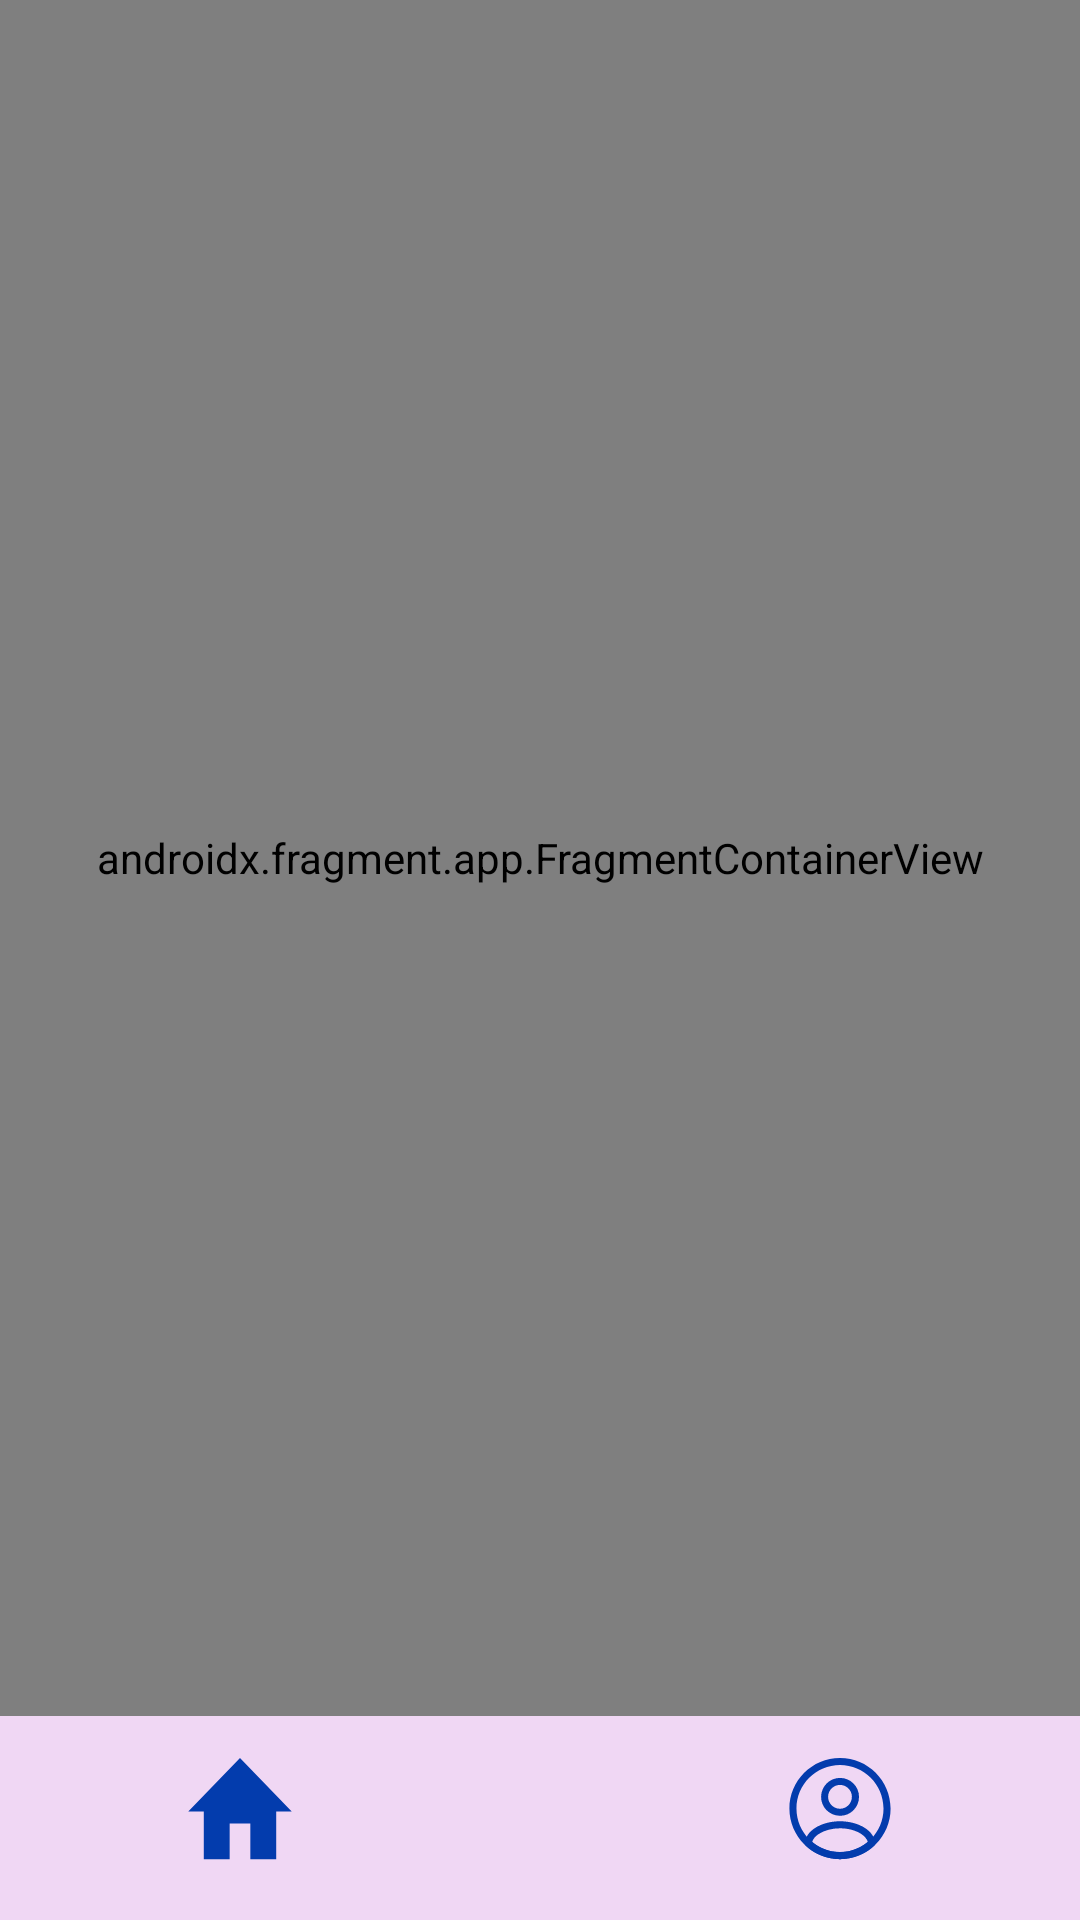

Produce the Android XML layout that renders to this screen, including the resource entries it uses.
<!-- AndroidManifest.xml: application theme Theme.MyAcne -->
<!-- res/layout/activity_main.xml -->
<?xml version="1.0" encoding="utf-8"?>
<androidx.constraintlayout.widget.ConstraintLayout xmlns:android="http://schemas.android.com/apk/res/android"
    xmlns:app="http://schemas.android.com/apk/res-auto"
    xmlns:tools="http://schemas.android.com/tools"
    android:layout_width="match_parent"
    android:layout_height="match_parent"
    tools:context=".ui.main_page.MainActivity">

    <androidx.fragment.app.FragmentContainerView
        android:id="@+id/nav_host_fragment"
        android:name="androidx.navigation.fragment.NavHostFragment"
        android:layout_width="match_parent"
        android:layout_height="0dp"
        app:defaultNavHost="true"
        app:layout_constraintBottom_toTopOf="@id/bottomNav"
        app:layout_constraintEnd_toEndOf="parent"
        app:layout_constraintStart_toStartOf="parent"
        app:layout_constraintTop_toTopOf="parent"
        app:navGraph="@navigation/nav_graph" />
    
    <androidx.constraintlayout.widget.ConstraintLayout
        android:id="@+id/bottomNav"
        android:layout_width="match_parent"
        android:layout_height="wrap_content"
        android:background="@color/bottomNav_bgColor"
        android:paddingHorizontal="36dp"
        android:paddingVertical="8dp"
        app:layout_constraintBottom_toBottomOf="parent"
        app:layout_constraintEnd_toEndOf="parent"
        app:layout_constraintStart_toStartOf="parent">

        <androidx.appcompat.widget.AppCompatImageButton
            android:id="@+id/btn_home"
            style="@style/Widget.Material3.Button.OutlinedButton"
            android:layout_width="wrap_content"
            android:layout_height="wrap_content"
            android:src="@drawable/icon_home"
            app:layout_constraintBottom_toBottomOf="parent"
            app:layout_constraintStart_toStartOf="parent"
            app:layout_constraintTop_toTopOf="parent" />

        <androidx.appcompat.widget.AppCompatImageButton
            android:id="@+id/btn_profile"
            style="@style/Widget.Material3.Button.OutlinedButton"
            android:layout_width="wrap_content"
            android:layout_height="wrap_content"
            android:src="@drawable/icon_profile"
            app:layout_constraintBottom_toBottomOf="parent"
            app:layout_constraintEnd_toEndOf="parent"
            app:layout_constraintTop_toTopOf="parent" />
    </androidx.constraintlayout.widget.ConstraintLayout>
</androidx.constraintlayout.widget.ConstraintLayout>
<!-- resources referenced by this layout -->
<resources>
  <color name="bottomNav_bgColor">#F0D7F4</color>
  <!-- drawable icon_home (drawable) -->
  <vector xmlns:android="http://schemas.android.com/apk/res/android"
      android:width="40dp"
      android:height="40dp"
      android:viewportWidth="58"
      android:viewportHeight="51">
    <path
        android:pathData="M24,43V27.823H34V43H46.5V22.765H54L29,0L4,22.765H11.5V43H24Z"
        android:fillColor="#033CAD"/>
  </vector>
  <!-- drawable icon_profile (drawable) -->
  <vector xmlns:android="http://schemas.android.com/apk/res/android"
      android:width="40dp"
      android:height="40dp"
      android:viewportWidth="51"
      android:viewportHeight="51">
    <path
        android:pathData="M25.741,24.56C25.701,24.56 25.641,24.56 25.601,24.56C25.541,24.56 25.461,24.56 25.401,24.56C20.861,24.42 17.461,20.88 17.461,16.52C17.461,12.08 21.081,8.46 25.521,8.46C29.961,8.46 33.581,12.08 33.581,16.52C33.561,20.9 30.141,24.42 25.801,24.56C25.761,24.56 25.761,24.56 25.741,24.56ZM25.501,11.44C22.701,11.44 20.441,13.72 20.441,16.5C20.441,19.24 22.581,21.46 25.301,21.56C25.361,21.54 25.561,21.54 25.761,21.56C28.441,21.42 30.541,19.22 30.561,16.5C30.561,13.72 28.301,11.44 25.501,11.44Z"
        android:fillColor="#033CAD"/>
    <path
        android:pathData="M25.501,43C20.122,43 14.981,41 11.002,37.36C10.642,37.04 10.481,36.56 10.521,36.1C10.781,33.72 12.262,31.5 14.722,29.86C20.681,25.9 30.341,25.9 36.282,29.86C38.742,31.52 40.222,33.72 40.481,36.1C40.542,36.58 40.361,37.04 40.001,37.36C36.021,41 30.882,43 25.501,43ZM13.661,35.7C16.982,38.48 21.162,40 25.501,40C29.841,40 34.021,38.48 37.341,35.7C36.981,34.48 36.021,33.3 34.602,32.34C29.681,29.06 21.341,29.06 16.382,32.34C14.962,33.3 14.021,34.48 13.661,35.7Z"
        android:fillColor="#033CAD"/>
    <path
        android:pathData="M25.5,43C13.64,43 4,33.36 4,21.5C4,9.64 13.64,0 25.5,0C37.36,0 47,9.64 47,21.5C47,33.36 37.36,43 25.5,43ZM25.5,3C15.3,3 7,11.3 7,21.5C7,31.7 15.3,40 25.5,40C35.7,40 44,31.7 44,21.5C44,11.3 35.7,3 25.5,3Z"
        android:fillColor="#033CAD"/>
  </vector>
  <style name="Theme.MyAcne" parent="Theme.MaterialComponents.DayNight.NoActionBar">
          
          <item name="colorPrimary">@color/purple_500</item>
          <item name="colorPrimaryVariant">@color/purple_700</item>
          <item name="colorOnPrimary">@color/white</item>
          
          <item name="colorSecondary">@color/teal_200</item>
          <item name="colorSecondaryVariant">@color/teal_700</item>
          <item name="colorOnSecondary">@color/black</item>
          
          <item name="android:statusBarColor">?attr/colorPrimaryVariant</item>
          
  
  
  
      </style>
  <color name="purple_500">#FF6200EE</color>
  <color name="purple_700">#FF3700B3</color>
  <color name="white">#FFFFFFFF</color>
  <color name="teal_200">#FF03DAC5</color>
  <color name="teal_700">#FF018786</color>
  <color name="black">#FF000000</color>
</resources>
